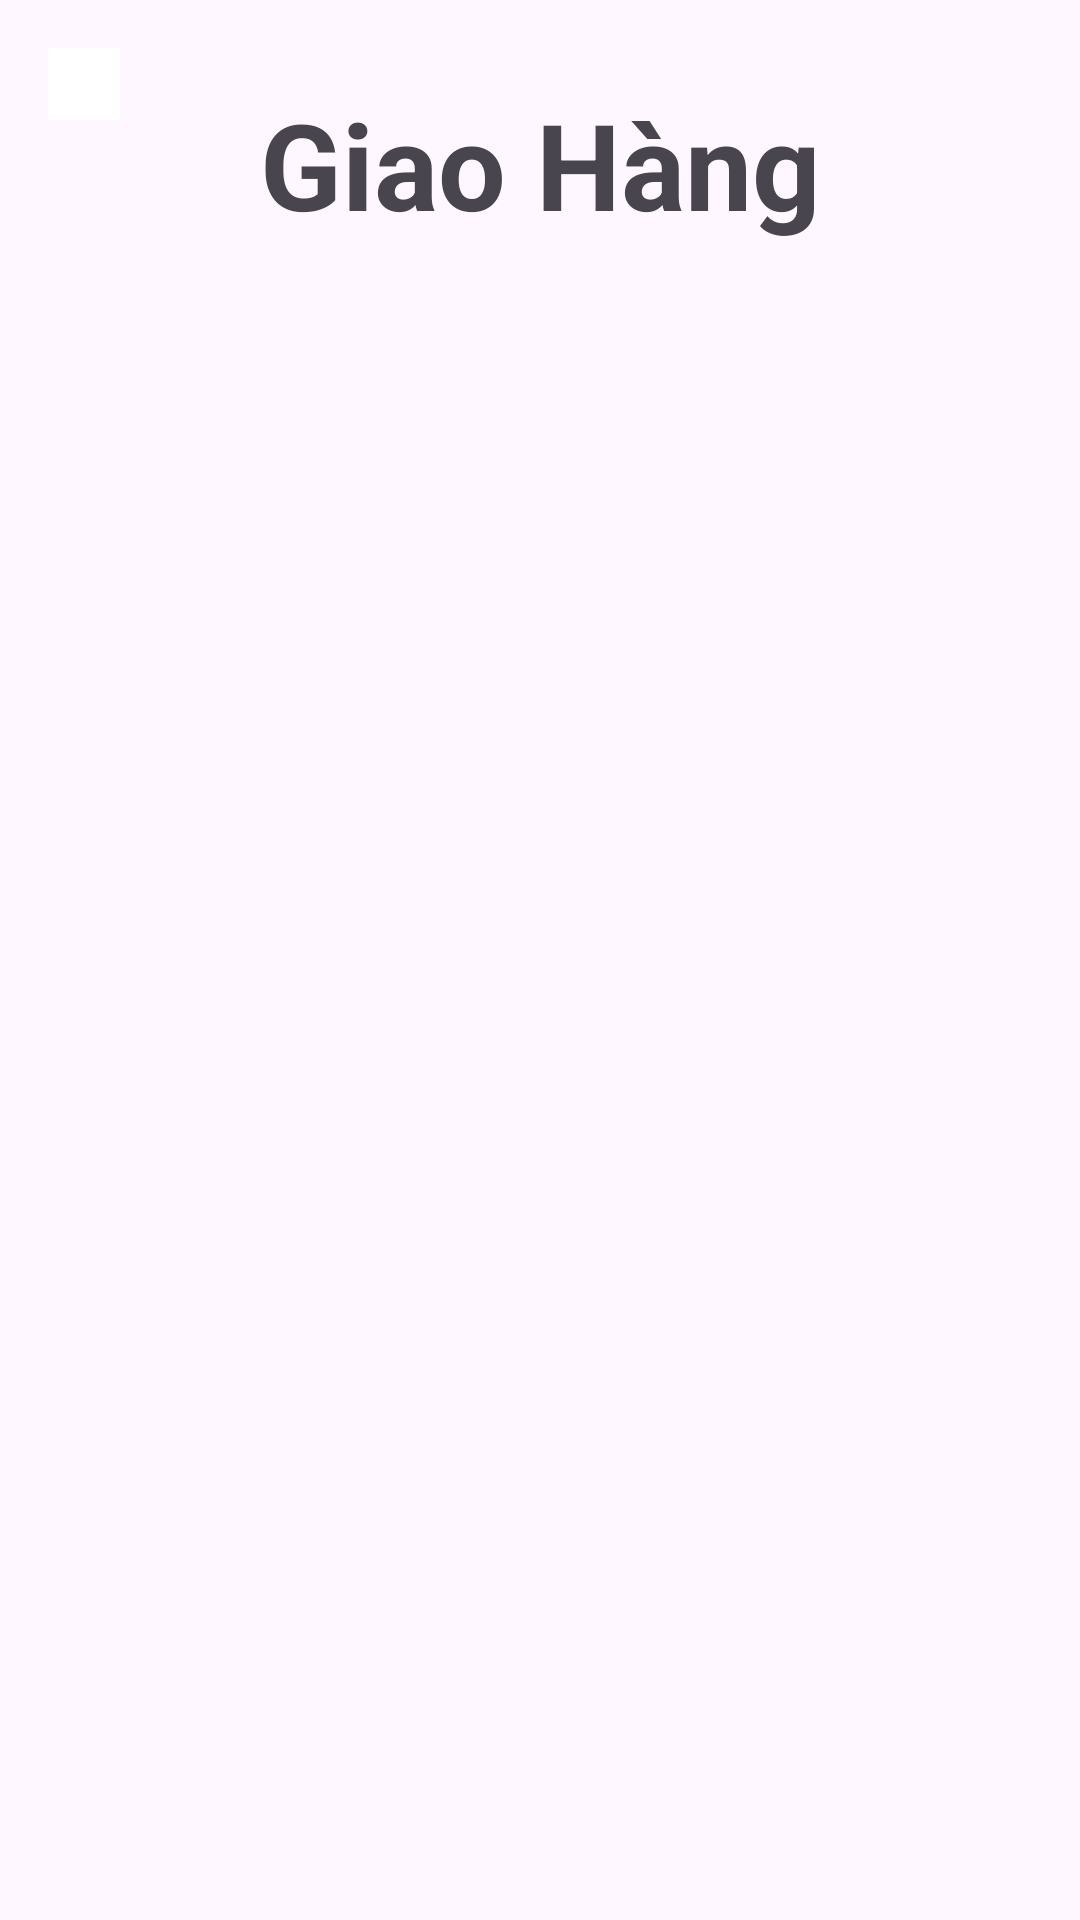

This screen was rendered from an Android layout file. Write that file and the resources it references.
<!-- AndroidManifest.xml: application theme Theme.DACS3_ADMIN -->
<!-- res/layout/activity_delivery.xml -->
<?xml version="1.0" encoding="utf-8"?>
<androidx.constraintlayout.widget.ConstraintLayout xmlns:android="http://schemas.android.com/apk/res/android"
    xmlns:app="http://schemas.android.com/apk/res-auto"
    xmlns:tools="http://schemas.android.com/tools"
    android:id="@+id/main"
    android:layout_width="match_parent"
    android:layout_height="match_parent"
    tools:context=".DeliveryActivity">
    <ScrollView
        android:layout_width="0dp"
        android:scrollbars="none"
        android:layout_height="match_parent"
        app:layout_constraintBottom_toBottomOf="parent"
        app:layout_constraintEnd_toEndOf="parent"
        app:layout_constraintStart_toStartOf="parent"
        app:layout_constraintTop_toTopOf="parent">
        <androidx.constraintlayout.widget.ConstraintLayout
            android:layout_width="match_parent"
            android:layout_height="match_parent">

            <ImageButton
                android:id="@+id/btnBack"
                android:layout_width="24dp"
                android:layout_height="24dp"
                android:layout_marginStart="16dp"
                android:layout_marginTop="16dp"
                android:background="@color/white"
                android:scaleType="centerCrop"
                android:src="@drawable/arrow_left"
                app:layout_constraintStart_toStartOf="parent"
                app:layout_constraintTop_toTopOf="parent">

            </ImageButton>

            <androidx.recyclerview.widget.RecyclerView
                android:id="@+id/deliveryRecycleView"
                android:layout_width="389dp"
                android:layout_height="704dp"
                android:layout_marginTop="20dp"
                app:layout_constraintEnd_toEndOf="parent"
                app:layout_constraintHorizontal_bias="0.0"
                app:layout_constraintStart_toStartOf="parent"
                app:layout_constraintTop_toBottomOf="@+id/textView15"
                tools:listitem="@layout/delivery_item" />

            <TextView
                android:id="@+id/textView15"
                android:layout_width="wrap_content"
                android:layout_height="wrap_content"
                android:layout_marginTop="28dp"
                android:text="Giao Hàng"
                android:textSize="40sp"
                android:textStyle="bold"
                app:layout_constraintEnd_toEndOf="parent"
                app:layout_constraintStart_toStartOf="parent"
                app:layout_constraintTop_toTopOf="parent" />


        </androidx.constraintlayout.widget.ConstraintLayout>
    </ScrollView>
</androidx.constraintlayout.widget.ConstraintLayout>
<!-- res/layout/delivery_item.xml (included above) -->
<?xml version="1.0" encoding="utf-8"?>
<androidx.constraintlayout.widget.ConstraintLayout xmlns:android="http://schemas.android.com/apk/res/android"
    xmlns:app="http://schemas.android.com/apk/res-auto"
    xmlns:tools="http://schemas.android.com/tools"
    android:layout_width="match_parent"
    android:layout_height="wrap_content">

    <androidx.cardview.widget.CardView
        android:layout_width="390dp"
        android:layout_height="131dp"
        android:layout_marginTop="4dp"
        android:layout_marginBottom="10dp"
        app:layout_constraintEnd_toEndOf="parent"
        app:layout_constraintStart_toStartOf="parent"
        app:layout_constraintTop_toTopOf="parent">

        <androidx.constraintlayout.widget.ConstraintLayout
            android:layout_width="match_parent"
            android:layout_height="128dp">

            <TextView
                android:id="@+id/statusMoney"
                android:layout_width="242dp"
                android:layout_height="46dp"
                android:layout_marginTop="4dp"
                android:text="Chưa Nhận"
                android:textColor="#FF0000"
                android:textSize="26sp"
                android:textStyle="bold"
                app:layout_constraintEnd_toEndOf="@+id/textView21"
                app:layout_constraintHorizontal_bias="0.0"
                app:layout_constraintStart_toStartOf="@+id/textView21"
                app:layout_constraintTop_toBottomOf="@+id/textView21" />

            <TextView
                android:id="@+id/textView21"
                android:layout_width="164dp"
                android:layout_height="31dp"
                android:layout_marginTop="4dp"
                android:text="Trạng Thái"
                android:textSize="18sp"
                app:layout_constraintEnd_toEndOf="@+id/customerName"
                app:layout_constraintHorizontal_bias="0.0"
                app:layout_constraintStart_toStartOf="@+id/customerName"
                app:layout_constraintTop_toBottomOf="@+id/customerName" />

            <TextView
                android:id="@+id/customerName"
                android:layout_width="166dp"
                android:layout_height="28dp"
                android:layout_marginStart="24dp"
                android:layout_marginTop="10dp"
                android:text="Tên Khách Hàng"
                android:textSize="18sp"
                android:textStyle="bold"
                app:layout_constraintStart_toStartOf="parent"
                app:layout_constraintTop_toTopOf="parent" />

            <androidx.cardview.widget.CardView
                android:id="@+id/statusColor"
                android:layout_width="37dp"
                android:layout_height="38dp"
                android:layout_marginTop="12dp"
                android:layout_marginEnd="60dp"
                app:cardBackgroundColor="#4CAF50"
                app:cardCornerRadius="20dp"
                app:layout_constraintEnd_toEndOf="parent"
                app:layout_constraintTop_toBottomOf="@+id/textView23" />

            <TextView
                android:id="@+id/textView23"
                android:layout_width="97dp"
                android:layout_height="22dp"
                android:layout_marginTop="40dp"
                android:text="Giao Hàng"
                android:textStyle="bold"
                app:layout_constraintEnd_toEndOf="parent"
                app:layout_constraintHorizontal_bias="0.868"
                app:layout_constraintStart_toEndOf="@+id/customerName"
                app:layout_constraintTop_toTopOf="parent" />
        </androidx.constraintlayout.widget.ConstraintLayout>
    </androidx.cardview.widget.CardView>
</androidx.constraintlayout.widget.ConstraintLayout>
<!-- resources referenced by this layout -->
<resources>
  <style name="Theme.DACS3_ADMIN" parent="Base.Theme.DACS3_ADMIN" />
  <style name="Base.Theme.DACS3_ADMIN" parent="Theme.Material3.DayNight.NoActionBar">
          
          
      </style>
  <!-- not gathered from this repository: default colours our renderer supplied (Android Studio template values) -->
  <color name="white">#FFFFFFFF</color>
</resources>
